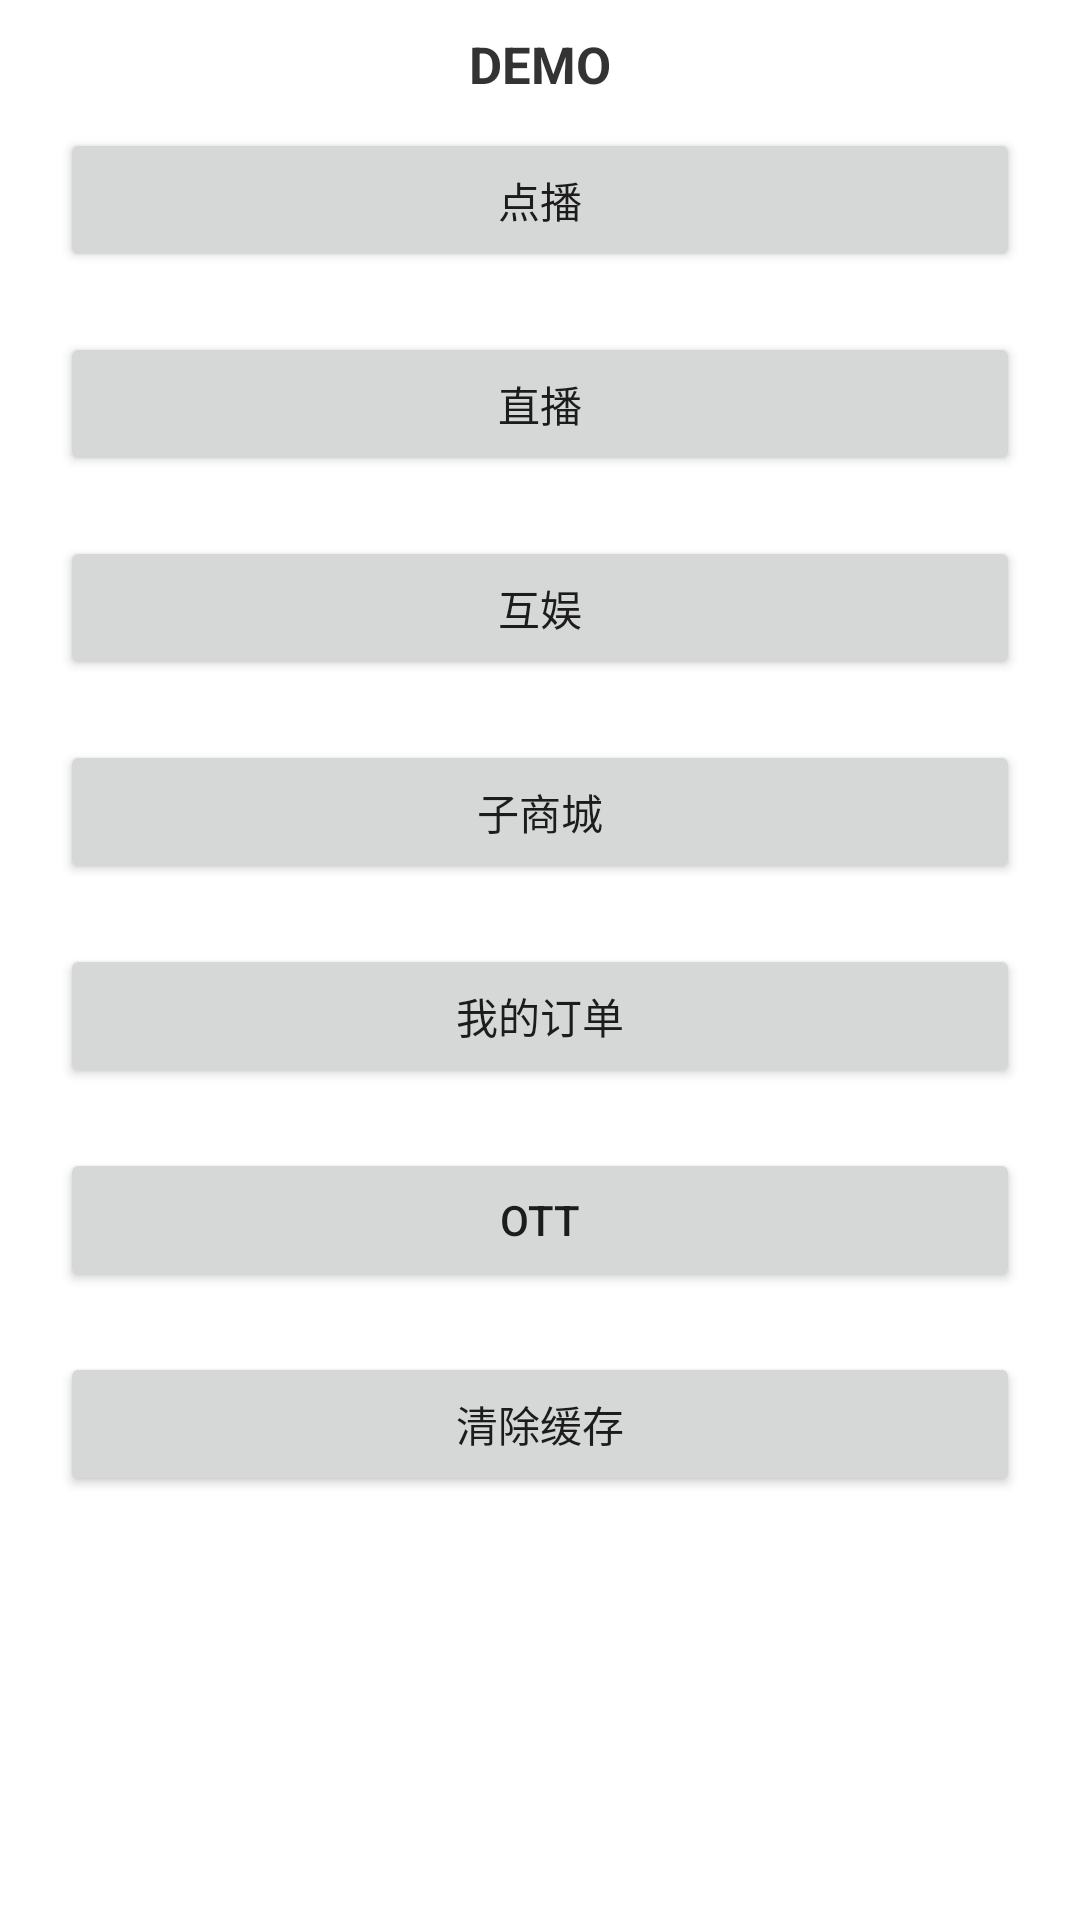

The Android layout XML behind this screen, and the referenced resources:
<!-- AndroidManifest.xml: fallback theme Theme.MaterialComponents.DayNight.NoActionBar -->
<!-- res/layout/activity_welcome_new.xml -->
<?xml version="1.0" encoding="utf-8"?>
<LinearLayout xmlns:android="http://schemas.android.com/apk/res/android"
    xmlns:tools="http://schemas.android.com/tools"
    android:id="@+id/activity_welcome"
    android:layout_width="match_parent"
    android:layout_height="match_parent"
    android:background="@color/text_white"
    android:orientation="vertical">

    <TextView
        android:layout_width="wrap_content"
        android:layout_height="wrap_content"
        android:layout_gravity="center_horizontal"
        android:layout_marginTop="10dp"
        android:text="DEMO"
        android:textColor="@color/text_nomal_black"
        android:textSize="@dimen/text_title"
        android:textStyle="bold" />

    <ScrollView
        android:layout_width="match_parent"
        android:layout_height="wrap_content">

        <LinearLayout
            android:layout_width="match_parent"
            android:layout_height="match_parent"
            android:orientation="vertical">

            <Button
                android:id="@+id/btn_dianbo"
                android:layout_width="match_parent"
                android:layout_height="wrap_content"
                android:layout_below="@+id/et_uri"
                android:layout_marginBottom="10dp"
                android:layout_marginLeft="20dp"
                android:layout_marginRight="20dp"
                android:layout_marginTop="10dp"
                android:text="@string/dianbo_btn" />

            <Button
                android:id="@+id/btn_live"
                android:layout_width="match_parent"
                android:layout_height="wrap_content"
                android:layout_marginBottom="10dp"
                android:layout_marginLeft="20dp"
                android:layout_marginRight="20dp"
                android:layout_marginTop="10dp"
                android:text="@string/live_btn" />

            <Button
                android:id="@+id/btn_huyu"
                android:layout_width="match_parent"
                android:layout_height="wrap_content"
                android:layout_marginBottom="10dp"
                android:layout_marginLeft="20dp"
                android:layout_marginRight="20dp"
                android:layout_marginTop="10dp"
                android:text="@string/huyu_btn" />

            <Button
                android:id="@+id/mall"
                android:layout_width="match_parent"
                android:layout_height="wrap_content"
                android:layout_below="@+id/et_uri"
                android:layout_marginBottom="10dp"
                android:layout_marginLeft="20dp"
                android:layout_marginRight="20dp"
                android:layout_marginTop="10dp"
                android:text="子商城" />

            <Button
                android:id="@+id/myOrder"
                android:layout_width="match_parent"
                android:layout_height="wrap_content"
                android:layout_below="@+id/et_uri"
                android:layout_marginBottom="10dp"
                android:layout_marginLeft="20dp"
                android:layout_marginRight="20dp"
                android:layout_marginTop="10dp"
                android:text="我的订单" />

            <Button
                android:id="@+id/ott"
                android:layout_width="match_parent"
                android:layout_height="wrap_content"
                android:layout_marginBottom="10dp"
                android:layout_marginLeft="20dp"
                android:layout_marginRight="20dp"
                android:layout_marginTop="10dp"
                android:text="@string/ott_btn" />

            <Button
                android:id="@+id/clear"
                android:layout_width="match_parent"
                android:layout_height="wrap_content"
                android:layout_marginBottom="10dp"
                android:layout_marginLeft="20dp"
                android:layout_marginRight="20dp"
                android:layout_marginTop="10dp"
                android:text="@string/clear_cache" />

        </LinearLayout>

    </ScrollView>


</LinearLayout>
<!-- resources referenced by this layout -->
<resources>
  <color name="text_nomal_black">#333333</color>
  <color name="text_white">#ffffff</color>
  <dimen name="text_title">17sp</dimen>
  <string name="clear_cache">清除缓存</string>
  <string name="dianbo_btn">点播</string>
  <string name="huyu_btn">互娱</string>
  <string name="live_btn">直播</string>
  <string name="ott_btn">OTT</string>
</resources>
